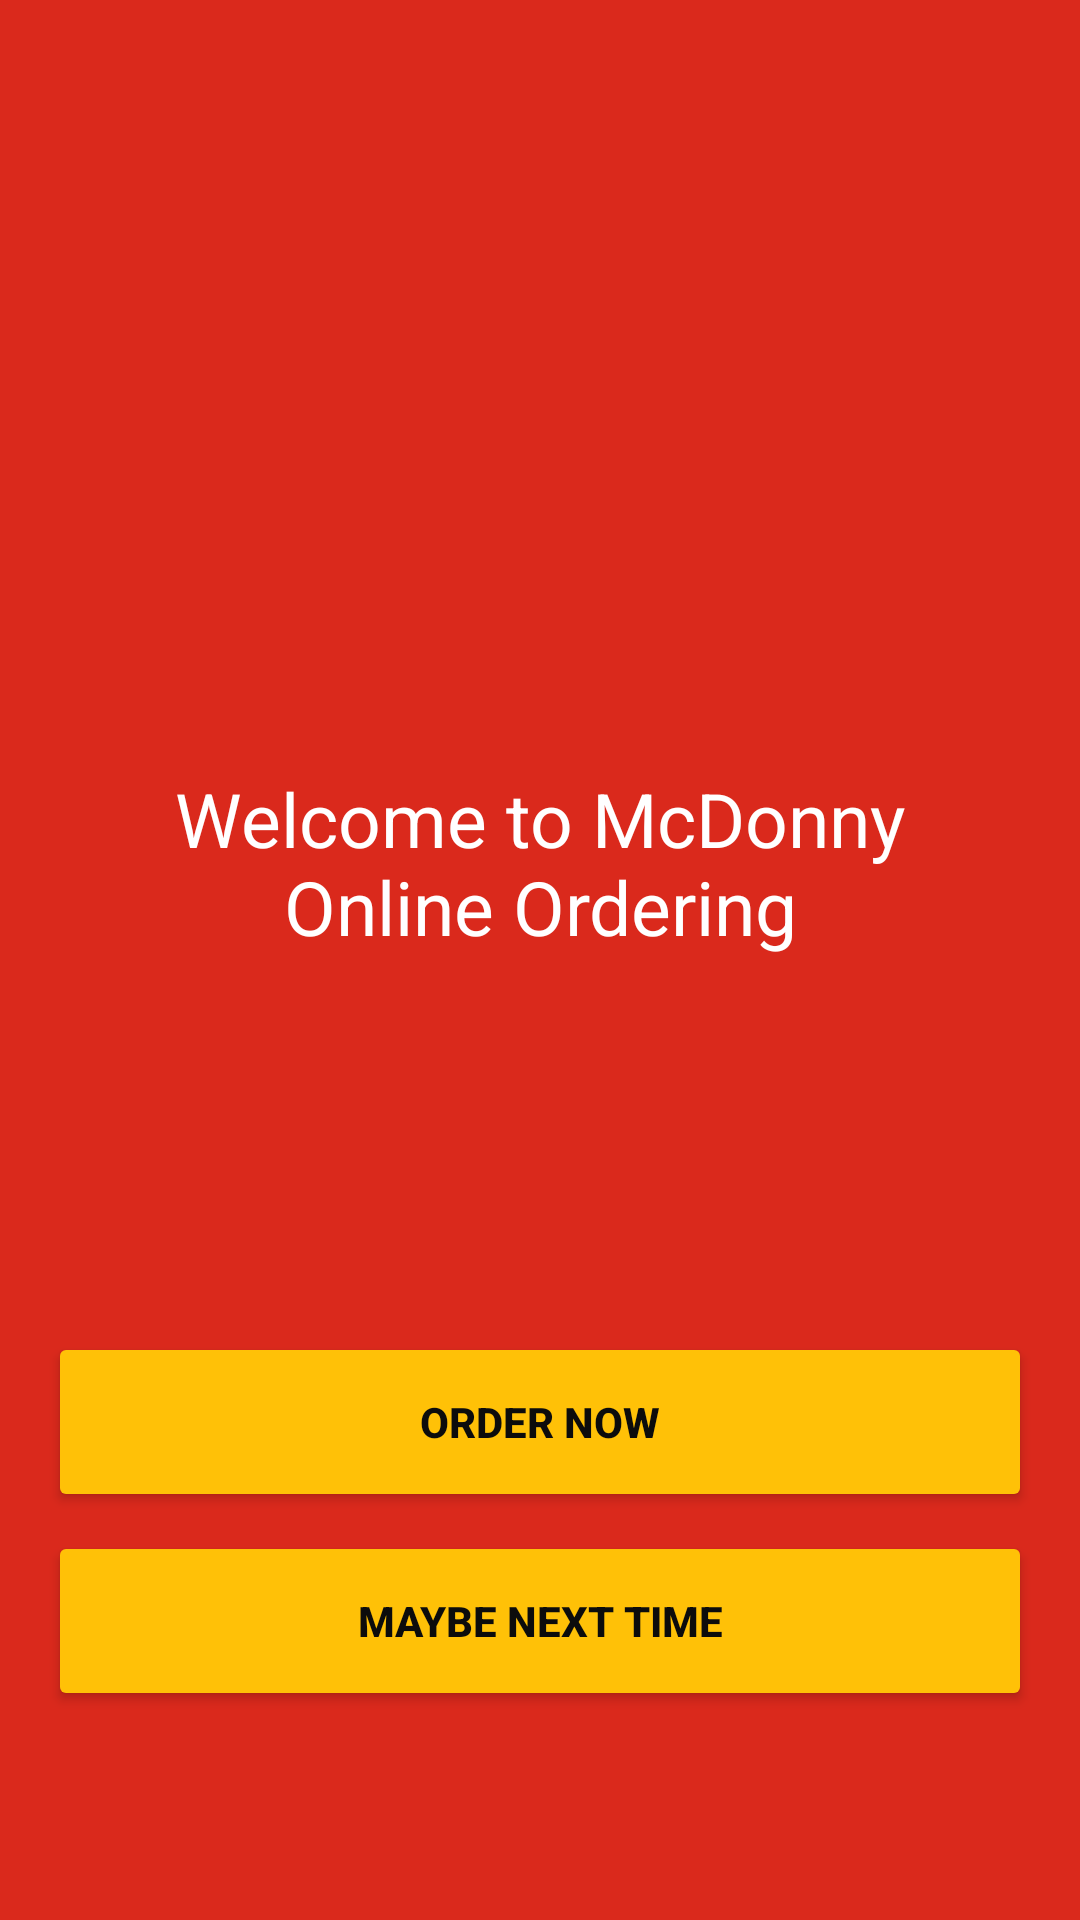

Android layout source for this screen:
<!-- AndroidManifest.xml: application theme Theme.JambuRock -->
<!-- res/layout/main_menu.xml -->
<androidx.constraintlayout.widget.ConstraintLayout xmlns:android="http://schemas.android.com/apk/res/android"
    xmlns:app="http://schemas.android.com/apk/res-auto"
    xmlns:tools="http://schemas.android.com/tools"
    android:layout_width="match_parent"
    android:layout_height="match_parent"
    android:background="#DA291C"
    tools:context=".Main_Menu">

    <TextView
        android:id="@+id/textView8"
        android:layout_width="265dp"
        android:layout_height="72dp"
        android:layout_marginTop="256dp"
        android:text="Welcome to McDonny Online Ordering"
        android:textAlignment="center"
        android:textColor="#FFFFFF"
        android:textSize="25sp"
        app:layout_constraintEnd_toEndOf="parent"
        app:layout_constraintStart_toStartOf="parent"
        app:layout_constraintTop_toTopOf="parent" />

    <Button
        android:id="@+id/btnCancel"
        android:layout_width="0dp"
        android:layout_height="60dp"
        android:layout_marginBottom="28dp"
        android:backgroundTint="#FFC107"
        android:text="Maybe next time"
        android:textColor="#0C0C0C"
        android:textStyle="bold"
        app:cornerRadius="50dp"
        app:layout_constraintBottom_toBottomOf="parent"
        app:layout_constraintEnd_toEndOf="@+id/btnGo"
        app:layout_constraintHorizontal_bias="0.0"
        app:layout_constraintStart_toStartOf="@+id/btnGo"
        app:layout_constraintTop_toBottomOf="@+id/btnGo"
        app:layout_constraintVertical_bias="0.131" />

    <Button
        android:id="@+id/btnGo"
        android:layout_width="0dp"
        android:layout_height="60dp"
        android:layout_marginHorizontal="16dp"
        android:layout_marginTop="444dp"
        android:backgroundTint="#FFC107"
        android:text="Order now"
        android:textColor="#0C0C0C"
        android:textStyle="bold"
        app:cornerRadius="50dp"
        app:layout_constraintEnd_toEndOf="parent"
        app:layout_constraintStart_toStartOf="parent"
        app:layout_constraintTop_toTopOf="parent" />

    <ImageView
        android:id="@+id/imageView3"
        android:layout_width="400dp"
        android:layout_height="259dp"
        android:rotation="180"
        app:layout_constraintEnd_toEndOf="parent"
        app:layout_constraintStart_toStartOf="parent"
        app:layout_constraintTop_toTopOf="parent"
        app:srcCompat="@drawable/celaka" />

</androidx.constraintlayout.widget.ConstraintLayout>
<!-- resources referenced by this layout -->
<resources>
  <style name="Theme.JambuRock" parent="Theme.MaterialComponents.DayNight.DarkActionBar">
          
          <item name="colorPrimary">@color/purple_500</item>
          <item name="colorPrimaryVariant">@color/purple_700</item>
          <item name="colorOnPrimary">@color/white</item>
          
          <item name="colorSecondary">@color/teal_200</item>
          <item name="colorSecondaryVariant">@color/teal_700</item>
          <item name="colorOnSecondary">@color/black</item>
          
          <item name="android:statusBarColor" tools:targetApi="l">?attr/colorPrimaryVariant</item>
          
  
  
  
      </style>
  <!-- not gathered from this repository: default colours our renderer supplied (Android Studio template values) -->
  <color name="purple_500">#FF6200EE</color>
  <color name="purple_700">#FF3700B3</color>
  <color name="teal_200">#FF03DAC5</color>
  <color name="teal_700">#FF018786</color>
  <color name="black">#FF000000</color>
  <color name="white">#FFFFFFFF</color>
</resources>
